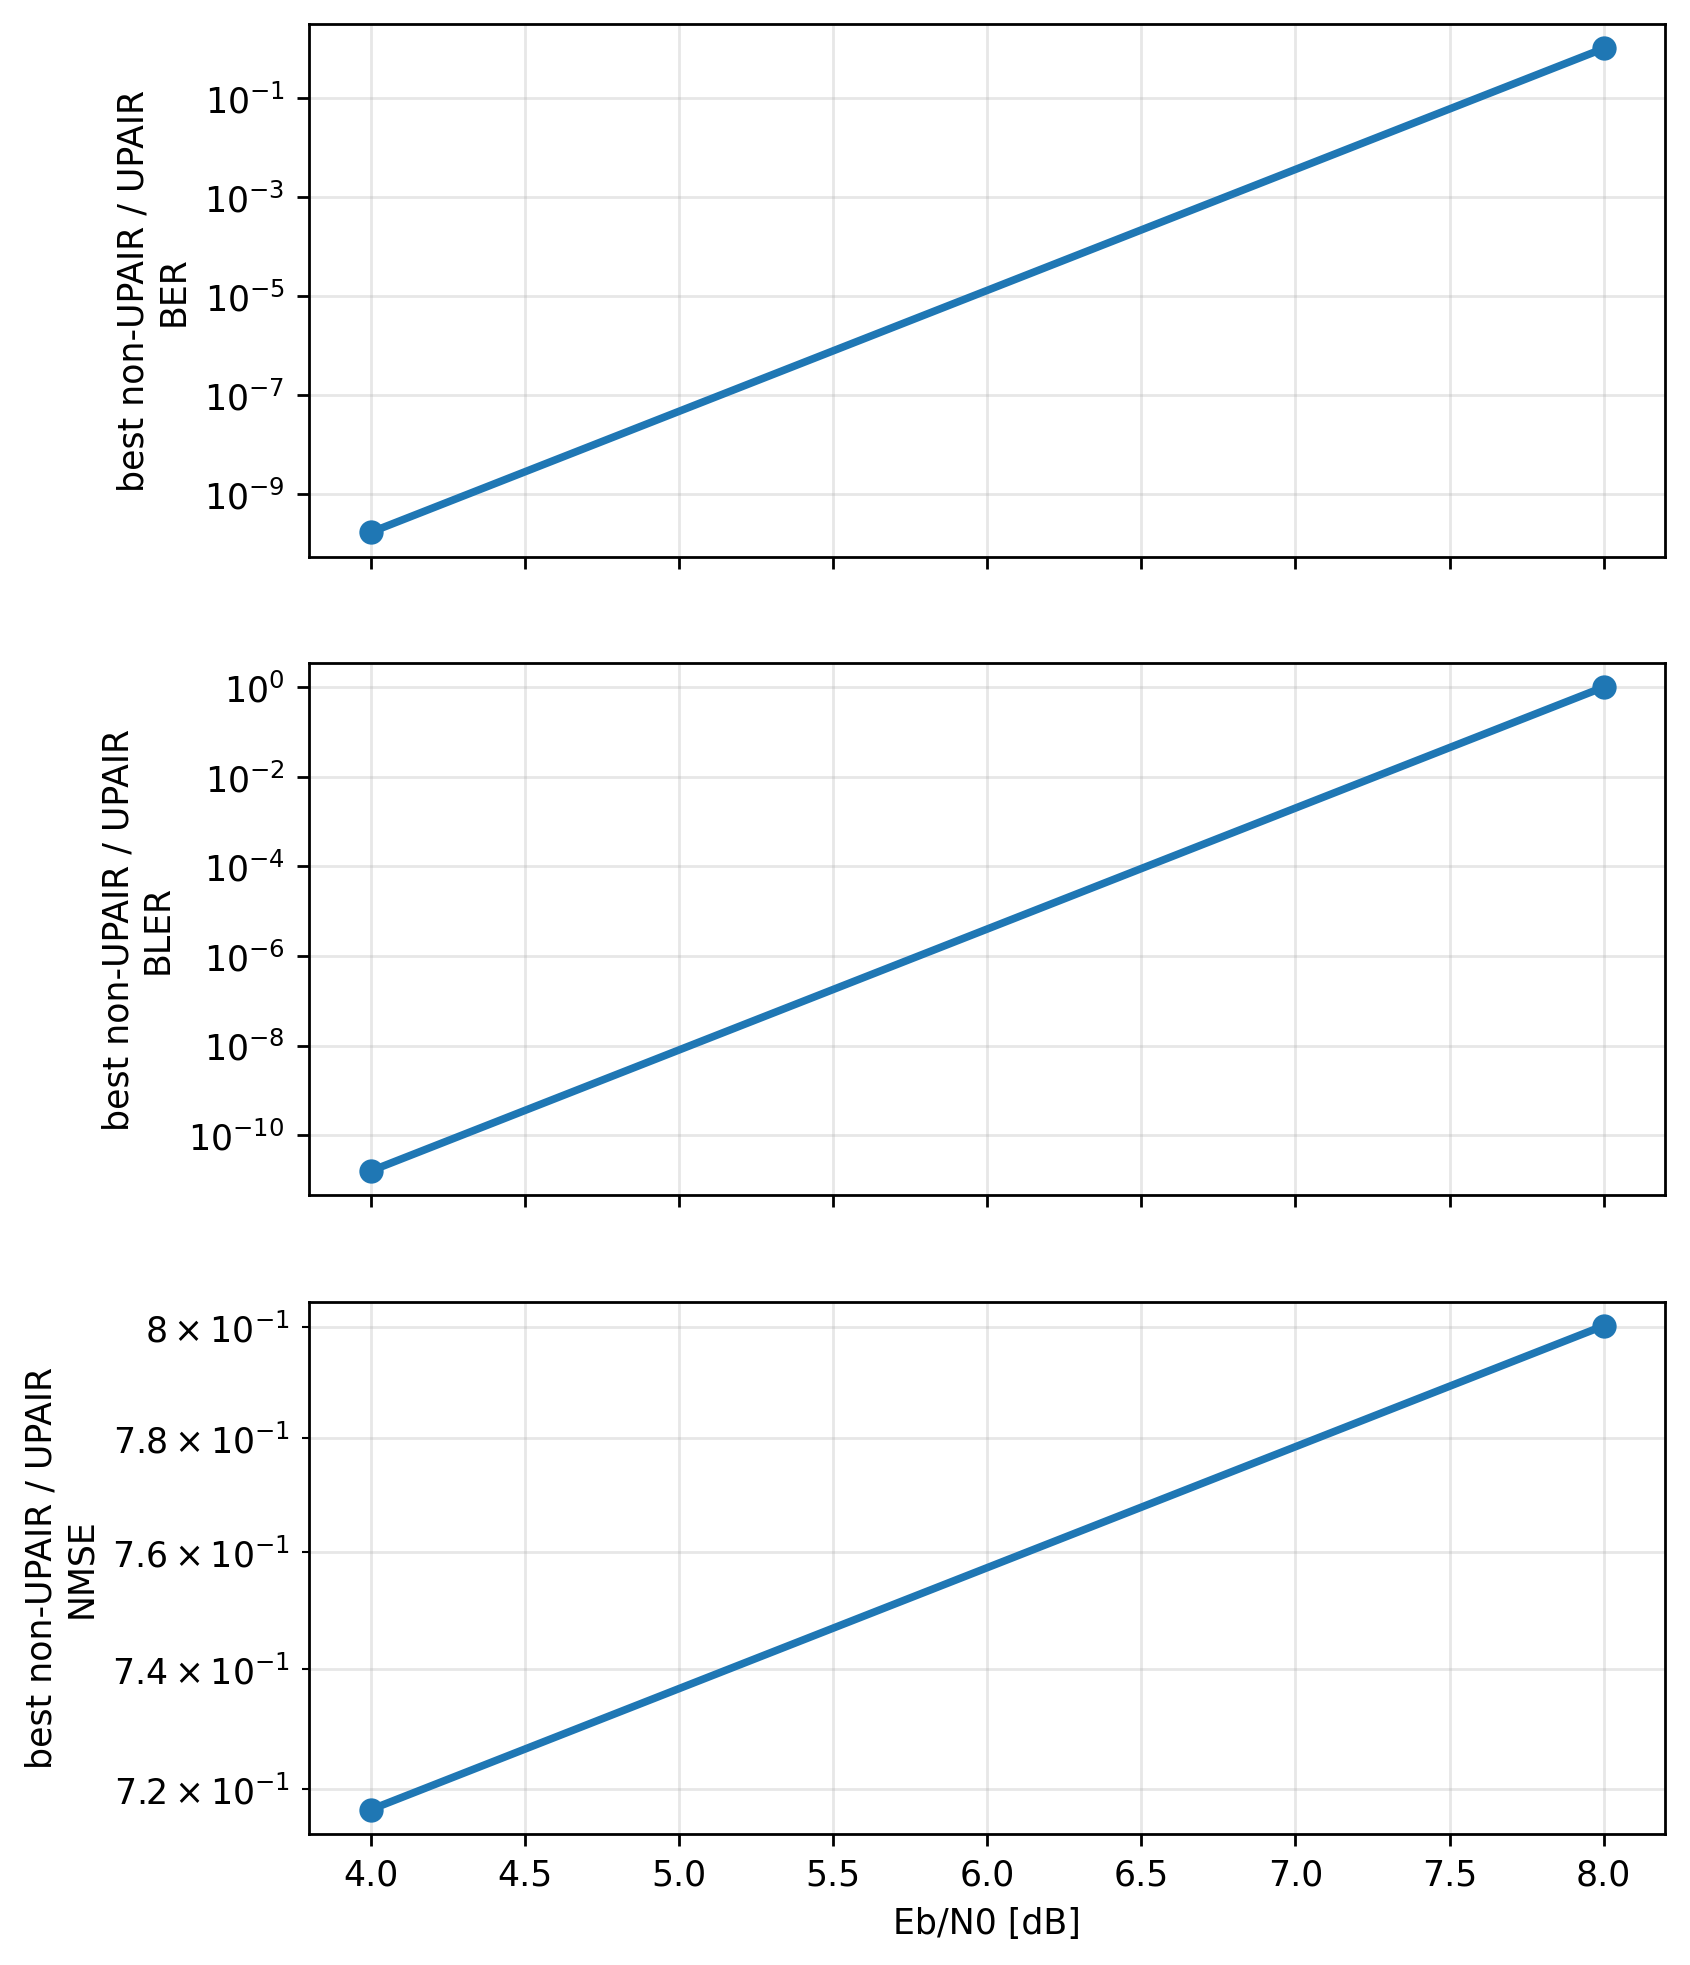

The file beside this chart, header and first rows:
metric, ebno_db, best_non_upair_receiver, best_non_upair_value, upair_value, gain_factor_best_non_upair_over_upair
ber, 4.0, baseline_ddcpe_ls_lmmse, 0.0, 0.005912, 1.691428513818861e-10
ber, 8.0, baseline_ls_lmmse, 0.0, 0.0, 1.0
bler, 4.0, baseline_ddcpe_ls_lmmse, 0.0, 0.0625, 1.6e-11
bler, 8.0, baseline_ls_lmmse, 0.0, 0.0, 1.0
nmse, 4.0, paper_cfgres_phaseaware_ls_lmmse, 0.0847, 0.1182, 0.7166
nmse, 8.0, baseline_ddcpe_ls_lmmse, 0.05028, 0.06283, 0.8002
